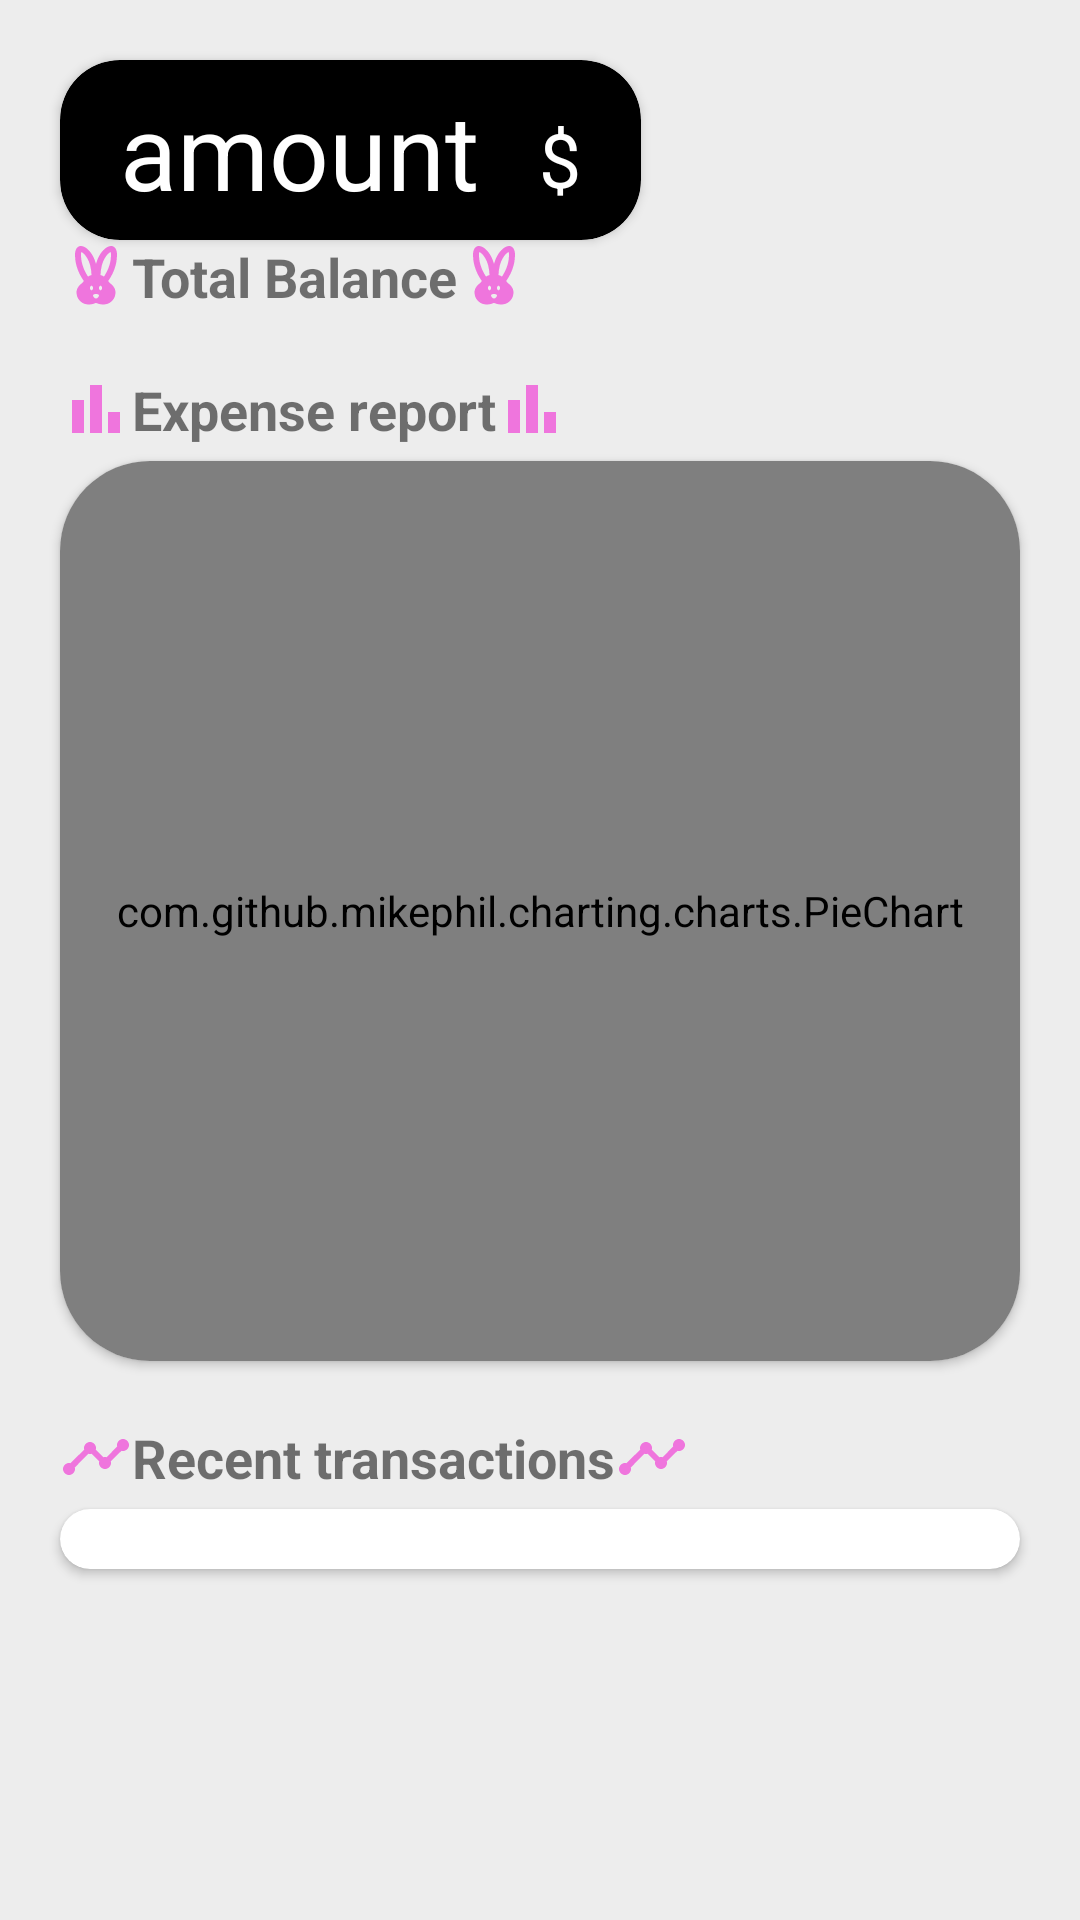

The Android layout XML behind this screen, and the referenced resources:
<!-- AndroidManifest.xml: application theme Theme.Spendnee -->
<!-- res/layout/fragment_home.xml -->
<?xml version="1.0" encoding="utf-8"?>
<ScrollView xmlns:android="http://schemas.android.com/apk/res/android"
    xmlns:app="http://schemas.android.com/apk/res-auto"
    xmlns:tools="http://schemas.android.com/tools"
    android:layout_width="match_parent"
    android:layout_height="match_parent"
    android:background="@color/gray_200"
    tools:context=".fragment.HomeFragment">

    <RelativeLayout
        android:layout_width="match_parent"
        android:layout_height="match_parent">
        <androidx.cardview.widget.CardView
            android:id="@+id/fragment_home_cv_amount_total"
            android:layout_width="wrap_content"
            android:layout_height="60dp"
            app:cardCornerRadius="20dp"
            android:layout_marginTop="20dp"
            android:layout_marginStart="20dp"
            android:backgroundTint="@color/black"
            app:layout_constraintBottom_toBottomOf="parent"
            app:layout_constraintEnd_toEndOf="parent"
            app:layout_constraintHorizontal_bias="0.0"
            app:layout_constraintStart_toStartOf="parent"
            app:layout_constraintTop_toTopOf="parent"
            app:layout_constraintVertical_bias="0.0">

            <LinearLayout
                android:layout_width="wrap_content"
                android:layout_height="match_parent"
                android:orientation="horizontal">

                <TextView
                    android:id="@+id/fragment_home_tv_total_amount"
                    android:layout_width="wrap_content"
                    android:layout_height="wrap_content"
                    android:textColor="@color/white"
                    android:text="amount"
                    android:textSize="35dp"
                    android:layout_marginStart="20dp"
                    android:layout_gravity="center_vertical" />

                <TextView
                    android:layout_width="wrap_content"
                    android:layout_height="wrap_content"
                    android:textColor="@color/white"
                    android:text="@string/usd_đ"
                    android:textSize="25dp"
                    android:layout_gravity="center_vertical"
                    android:layout_marginTop="3dp"
                    android:layout_marginStart="20dp"
                    android:layout_marginEnd="20dp"/>

            </LinearLayout>

        </androidx.cardview.widget.CardView>

        <TextView
            android:id="@+id/total"
            android:layout_width="wrap_content"
            android:layout_height="wrap_content"
            android:layout_below="@id/fragment_home_cv_amount_total"
            android:layout_marginStart="20dp"
            android:text="@string/total_balance"
            android:textSize="18dp"
            android:textStyle="bold"
            android:drawableStart="@drawable/ic_rabbit"
            android:drawableEnd="@drawable/ic_rabbit"/>

        <TextView
            android:id="@+id/report"
            android:layout_width="wrap_content"
            android:layout_height="wrap_content"
            android:layout_below="@id/total"
            android:layout_marginStart="20dp"
            android:text="@string/report_chart"
            android:textSize="18dp"
            android:layout_marginTop="20dp"
            android:textStyle="bold"
            android:drawableStart="@drawable/ic_bar_chart"
            android:drawableEnd="@drawable/ic_bar_chart"/>

        <androidx.cardview.widget.CardView
            android:id="@+id/fragment_home_cv_chart"
            android:layout_width="match_parent"
            android:layout_height="300dp"
            android:layout_below="@+id/report"
            app:cardCornerRadius="30dp"
            android:layout_marginTop="5dp"
            android:layout_marginEnd="20dp"
            android:layout_marginStart="20dp">
            <com.github.mikephil.charting.charts.PieChart
                android:id="@+id/fragment_home_pc_chart"
                android:layout_width="match_parent"
                android:layout_height="300dp" />
        </androidx.cardview.widget.CardView>

        <TextView
            android:id="@+id/recent"
            android:layout_width="wrap_content"
            android:layout_height="wrap_content"
            android:layout_below="@id/fragment_home_cv_chart"
            android:layout_marginStart="20dp"
            android:text="@string/recent_trans"
            android:textSize="18dp"
            android:layout_marginTop="20dp"
            android:textStyle="bold"
            android:drawableStart="@drawable/ic_timeline"
            android:drawableEnd="@drawable/ic_timeline"/>

        <androidx.cardview.widget.CardView
            android:layout_width="match_parent"
            android:layout_height="match_parent"
            app:cardCornerRadius="30dp"
            android:layout_marginTop="5dp"
            android:layout_marginStart="20dp"
            android:layout_marginEnd="20dp"
            android:layout_marginBottom="100dp"
            android:layout_below="@+id/recent">

            <ScrollView
                android:layout_width="match_parent"
                android:layout_height="wrap_content">

                <androidx.recyclerview.widget.RecyclerView
                    android:id="@+id/fragment_home_recycler_view"
                    android:layout_width="match_parent"
                    android:layout_height="match_parent"
                    android:layout_margin="10dp"
                    tools:listitem="@layout/item_transaction" />

            </ScrollView>

        </androidx.cardview.widget.CardView>
    </RelativeLayout>

</ScrollView>
<!-- res/layout/item_transaction.xml (included above) -->
<?xml version="1.0" encoding="utf-8"?>
<androidx.constraintlayout.widget.ConstraintLayout xmlns:android="http://schemas.android.com/apk/res/android"
    xmlns:app="http://schemas.android.com/apk/res-auto"
    android:layout_width="match_parent"
    android:layout_height="wrap_content">
    
    <ImageView
        android:id="@+id/item_transaction_iv_category_icon"
        android:layout_width="50dp"
        android:layout_height="50dp"
        android:layout_marginStart="10dp"
        android:padding="8dp"
        android:background="@drawable/category_bg"
        app:layout_constraintBottom_toBottomOf="@+id/linear_layout"
        app:layout_constraintStart_toStartOf="parent"
        app:layout_constraintTop_toTopOf="@+id/linear_layout"
        android:src="@drawable/ic_food"/>

    <LinearLayout
        android:id="@+id/linear_layout"
        android:layout_width="0dp"
        android:layout_height="wrap_content"
        android:orientation="vertical"
        android:layout_marginStart="10dp"
        android:layout_marginTop="10dp"
        android:layout_marginBottom="5dp"
        app:layout_constraintStart_toEndOf="@+id/item_transaction_iv_category_icon"
        app:layout_constraintTop_toTopOf="parent">

        <TextView
            android:id="@+id/item_transaction_tv_category_name"
            android:layout_width="match_parent"
            android:layout_height="wrap_content"
            android:text="@string/food"
            android:textColor="@color/black"
            android:textSize="18dp"
            android:textStyle="bold" />
        <LinearLayout
            android:layout_width="match_parent"
            android:layout_height="wrap_content"
            android:orientation="horizontal"
            android:layout_marginTop="5dp"
            android:layout_marginBottom="5dp"
            android:gravity="center">
            <TextView
                android:id="@+id/item_transaction_tv_account"
                android:layout_width="wrap_content"
                android:layout_height="wrap_content"
                android:paddingLeft="5dp"
                android:paddingTop="2dp"
                android:paddingRight="5dp"
                android:paddingBottom="2dp"
                android:text="@string/cash"
                android:textSize="14dp"
                android:background="@drawable/account_bg"
                android:textColor="@color/white"
                android:layout_weight="1"
                android:gravity="center"/>
            <TextView
                android:id="@+id/item_transaction_tv_date"
                android:layout_width="wrap_content"
                android:layout_height="wrap_content"
                android:layout_marginLeft="10dp"
                android:layout_weight="1"
                android:gravity="center"
                android:text="@string/dd_mm_yyyy"
                android:textSize="14sp"/>
        </LinearLayout>

    </LinearLayout>

    <TextView
        android:id="@+id/item_transaction_tv_amount"
        android:layout_width="wrap_content"
        android:layout_height="wrap_content"
        android:layout_marginEnd="20dp"
        android:text="amount"
        android:textSize="15dp"
        android:textStyle="bold"
        android:textColor="@color/black"
        app:layout_constraintBottom_toBottomOf="@+id/linear_layout"
        app:layout_constraintEnd_toEndOf="parent"
        app:layout_constraintTop_toTopOf="@+id/linear_layout" />

</androidx.constraintlayout.widget.ConstraintLayout>
<!-- resources referenced by this layout -->
<resources>
  <color name="black">#FF000000</color>
  <color name="gray_200">#EDEDED</color>
  <color name="white">#FFFFFFFF</color>
  <!-- drawable ic_bar_chart (drawable) -->
  <vector android:height="24dp" android:tint="#EF75DD"
      android:viewportHeight="24" android:viewportWidth="24"
      android:width="24dp" xmlns:android="http://schemas.android.com/apk/res/android">
      <path android:fillColor="@android:color/white" android:pathData="M4,9h4v11h-4z"/>
      <path android:fillColor="@android:color/white" android:pathData="M16,13h4v7h-4z"/>
      <path android:fillColor="@android:color/white" android:pathData="M10,4h4v16h-4z"/>
  </vector>
  <!-- drawable ic_rabbit (drawable) -->
  <vector android:height="24dp" android:tint="#EF75DD"
      android:viewportHeight="24" android:viewportWidth="24"
      android:width="24dp" xmlns:android="http://schemas.android.com/apk/res/android">
      <path android:fillColor="@android:color/white" android:pathData="M16.84,14.52c-0.26,-0.19 -0.62,-0.63 -0.79,-0.84C17.24,12.01 19,8.87 19,5c0,-1.95 -0.74,-3 -2,-3c-1.54,0 -3.96,2.06 -5,5.97C10.96,4.06 8.54,2 7,2C5.74,2 5,3.05 5,5c0,3.87 1.76,7.01 2.95,8.68c-0.17,0.21 -0.53,0.65 -0.79,0.84c-0.5,0.41 -1.66,1.37 -1.66,2.98c0,2.21 1.79,4 4,4c1.55,0 2.5,-0.56 2.5,-0.56s0.95,0.56 2.5,0.56c2.21,0 4,-1.79 4,-4C18.5,15.89 17.34,14.93 16.84,14.52zM9.35,12.2C8.34,10.7 7,8.12 7,5c0,-0.49 0.06,-0.8 0.12,-0.97c0.94,0.31 3.24,2.71 3.38,7.64C10.03,11.79 9.66,11.97 9.35,12.2zM10.5,16.75c-0.28,0 -0.5,-0.34 -0.5,-0.75c0,-0.41 0.22,-0.75 0.5,-0.75S11,15.59 11,16C11,16.41 10.78,16.75 10.5,16.75zM12,19.5c-0.55,0 -1,-0.72 -1,-1c0,-0.28 0.45,-0.5 1,-0.5s1,0.22 1,0.5C13,18.78 12.55,19.5 12,19.5zM13.5,16.75c-0.28,0 -0.5,-0.34 -0.5,-0.75c0,-0.41 0.22,-0.75 0.5,-0.75S14,15.59 14,16C14,16.41 13.78,16.75 13.5,16.75zM13.5,11.67c0.14,-4.93 2.44,-7.33 3.38,-7.64C16.94,4.2 17,4.51 17,5c0,3.12 -1.34,5.7 -2.35,7.2C14.34,11.97 13.97,11.79 13.5,11.67z"/>
  </vector>
  <!-- drawable ic_timeline (drawable) -->
  <vector android:height="24dp" android:tint="#EF75DD"
      android:viewportHeight="24" android:viewportWidth="24"
      android:width="24dp" xmlns:android="http://schemas.android.com/apk/res/android">
      <path android:fillColor="@android:color/white" android:pathData="M23,8c0,1.1 -0.9,2 -2,2c-0.18,0 -0.35,-0.02 -0.51,-0.07l-3.56,3.55C16.98,13.64 17,13.82 17,14c0,1.1 -0.9,2 -2,2s-2,-0.9 -2,-2c0,-0.18 0.02,-0.36 0.07,-0.52l-2.55,-2.55C10.36,10.98 10.18,11 10,11s-0.36,-0.02 -0.52,-0.07l-4.55,4.56C4.98,15.65 5,15.82 5,16c0,1.1 -0.9,2 -2,2s-2,-0.9 -2,-2s0.9,-2 2,-2c0.18,0 0.35,0.02 0.51,0.07l4.56,-4.55C8.02,9.36 8,9.18 8,9c0,-1.1 0.9,-2 2,-2s2,0.9 2,2c0,0.18 -0.02,0.36 -0.07,0.52l2.55,2.55C14.64,12.02 14.82,12 15,12s0.36,0.02 0.52,0.07l3.55,-3.56C19.02,8.35 19,8.18 19,8c0,-1.1 0.9,-2 2,-2S23,6.9 23,8z"/>
  </vector>
  <string name="cash">Cash</string>
  <string name="dd_mm_yyyy" translatable="false">dd-mm_yyyy</string>
  <string name="food">Food</string>
  <string name="recent_trans">Recent transactions</string>
  <string name="report_chart">Expense report</string>
  <string name="total_balance">Total Balance</string>
  <style name="Theme.Spendnee" parent="Theme.MaterialComponents.DayNight.NoActionBar">
          
          <item name="colorPrimary">@color/black</item>
          <item name="colorPrimaryVariant">@color/black</item>
          <item name="colorOnPrimary">@color/black</item>
          
          <item name="colorSecondary">@color/teal_200</item>
          <item name="colorSecondaryVariant">@color/teal_700</item>
          <item name="colorOnSecondary">@color/white</item>
          
          <item name="android:statusBarColor">@color/black</item>
          
      </style>
  <color name="teal_200">#FF000000</color>
  <color name="teal_700">#FF000000</color>
</resources>
